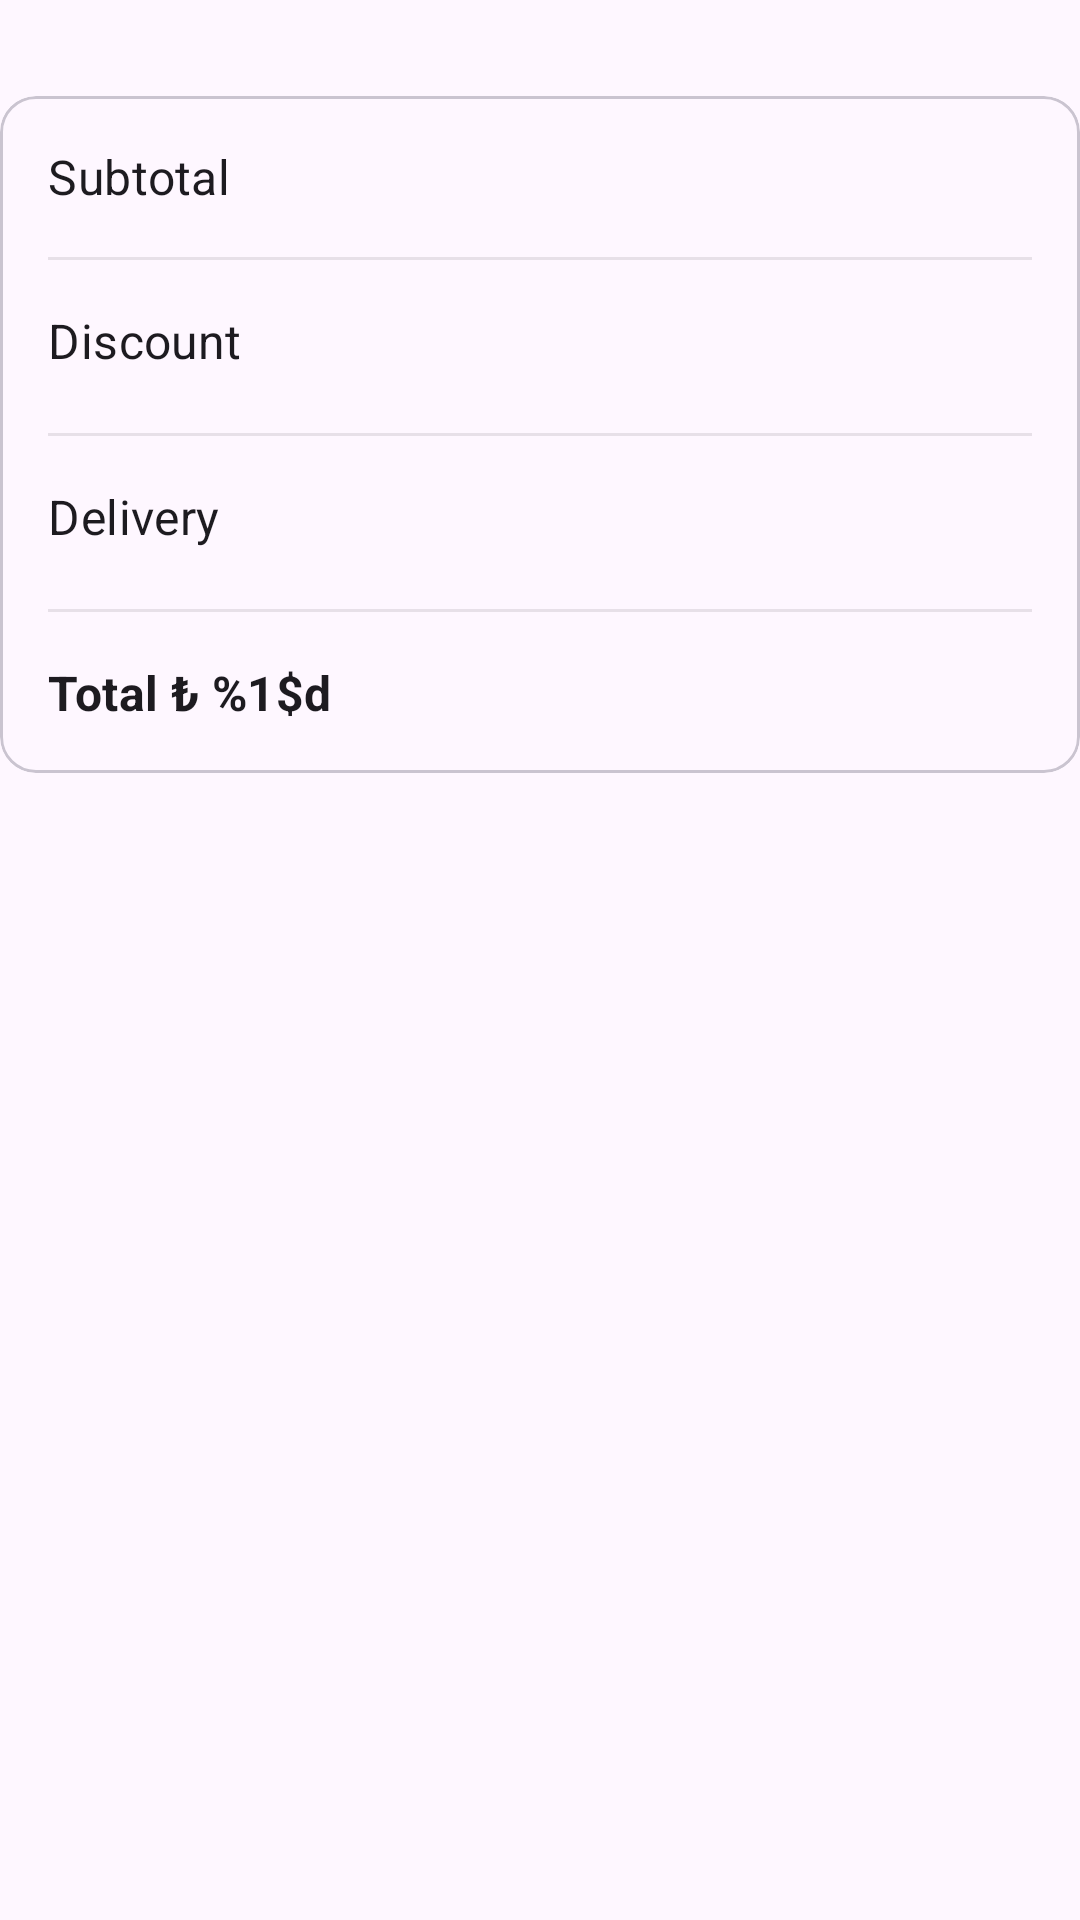

Android layout source for this screen:
<!-- AndroidManifest.xml: application theme Theme.DissertionAboutFoodAndGroceryEyoj -->
<!-- res/layout/cart_footer_view.xml -->
<?xml version="1.0" encoding="utf-8"?>
<LinearLayout xmlns:android="http://schemas.android.com/apk/res/android"
    xmlns:app="http://schemas.android.com/apk/res-auto"
    xmlns:tools="http://schemas.android.com/tools"
    android:layout_width="match_parent"
    android:layout_height="wrap_content"
    android:layout_marginHorizontal="12dp"
    android:orientation="vertical">

    <com.google.android.material.card.MaterialCardView
        android:id="@+id/costing_card"
        android:layout_width="match_parent"
        android:layout_height="wrap_content"
        android:layout_marginTop="32dp"
        android:layout_marginBottom="12dp"
        android:background="@color/white"
        app:cardCornerRadius="@dimen/corner_radius_medium">


        <androidx.constraintlayout.widget.ConstraintLayout
            android:layout_width="match_parent"
            android:layout_height="wrap_content"
            android:padding="16dp">

            <TextView
                android:id="@+id/tv_subtotal_label"
                android:layout_width="wrap_content"
                android:layout_height="wrap_content"
                android:text="@string/label_subtotal"
                android:textAppearance="@style/TextAppearance.MaterialComponents.Subtitle1"
                app:layout_constraintStart_toStartOf="parent"
                app:layout_constraintTop_toTopOf="parent" />

            <TextView
                android:id="@+id/tv_subtotal"
                android:layout_width="wrap_content"
                android:layout_height="wrap_content"
                android:textAppearance="@style/TextAppearance.MaterialComponents.Subtitle2"
                app:layout_constraintBaseline_toBaselineOf="@id/tv_subtotal_label"
                app:layout_constraintEnd_toEndOf="parent"
                tools:text="Rs.200" />

            <View
                android:id="@+id/subtotal_divider"
                android:layout_width="match_parent"
                android:layout_height="1dp"
                android:layout_marginTop="16dp"
                android:alpha="0.1"
                android:background="?colorOnSurface"
                app:layout_constraintEnd_toEndOf="parent"
                app:layout_constraintHorizontal_bias="0.5"
                app:layout_constraintStart_toStartOf="parent"
                app:layout_constraintTop_toBottomOf="@id/tv_subtotal_label" />

            <TextView
                android:id="@+id/tv_discount_label"
                android:layout_width="wrap_content"
                android:layout_height="wrap_content"
                android:layout_marginTop="16dp"
                android:text="@string/label_discount"
                android:textAppearance="@style/TextAppearance.MaterialComponents.Subtitle1"
                app:layout_constraintStart_toStartOf="parent"
                app:layout_constraintTop_toBottomOf="@id/subtotal_divider" />

            <TextView
                android:id="@+id/tv_discount"
                android:layout_width="wrap_content"
                android:layout_height="wrap_content"
                android:textAppearance="@style/TextAppearance.MaterialComponents.Subtitle2"
                app:layout_constraintBaseline_toBaselineOf="@id/tv_discount_label"
                app:layout_constraintEnd_toEndOf="parent"
                tools:text="Rs.0" />

            <View
                android:id="@+id/discount_divider"
                android:layout_width="match_parent"
                android:layout_height="1dp"
                android:layout_marginVertical="20dp"
                android:alpha="0.1"
                android:background="?colorOnSurface"
                app:layout_constraintTop_toBottomOf="@id/tv_discount_label" />

            <TextView
                android:id="@+id/tv_delivery_label"
                android:layout_width="wrap_content"
                android:layout_height="wrap_content"
                android:layout_marginTop="16dp"
                android:text="@string/label_delivery"
                android:textAppearance="@style/TextAppearance.MaterialComponents.Subtitle1"
                app:layout_constraintStart_toStartOf="parent"
                app:layout_constraintTop_toBottomOf="@id/discount_divider" />

            <TextView
                android:id="@+id/tv_delivery"
                android:layout_width="wrap_content"
                android:layout_height="wrap_content"
                android:textAppearance="@style/TextAppearance.MaterialComponents.Subtitle2"
                app:layout_constraintBaseline_toBaselineOf="@id/tv_delivery_label"
                app:layout_constraintEnd_toEndOf="parent"
                tools:text="Free" />

            <View
                android:id="@+id/delivery_divider"
                android:layout_width="match_parent"
                android:layout_height="1dp"
                android:layout_marginVertical="20dp"
                android:alpha="0.1"
                android:background="?colorOnSurface"
                app:layout_constraintTop_toBottomOf="@id/tv_delivery_label" />

            <TextView
                android:id="@+id/tv_total_label"
                android:layout_width="wrap_content"
                android:layout_height="wrap_content"
                android:layout_marginTop="16dp"
                android:text="@string/label_total"
                android:textAppearance="@style/TextAppearance.MaterialComponents.Subtitle1"
                android:textStyle="bold"
                app:layout_constraintStart_toStartOf="parent"
                app:layout_constraintTop_toBottomOf="@id/delivery_divider" />

            <TextView
                android:id="@+id/tv_total"
                android:layout_width="wrap_content"
                android:layout_height="wrap_content"
                android:textAppearance="@style/TextAppearance.MaterialComponents.Subtitle1"
                android:textStyle="bold"
                app:layout_constraintBaseline_toBaselineOf="@id/tv_total_label"
                app:layout_constraintEnd_toEndOf="parent"
                tools:text="Rs.200" />

        </androidx.constraintlayout.widget.ConstraintLayout>

    </com.google.android.material.card.MaterialCardView>

    <androidx.constraintlayout.widget.ConstraintLayout
        android:layout_width="match_parent"
        android:layout_height="wrap_content"
        android:layout_marginBottom="12dp">

        <com.google.android.material.button.MaterialButton
            android:id="@+id/btn_place_order"
            android:layout_width="match_parent"
            android:layout_height="@dimen/button_height_large"
            android:text="@string/action_place_order"
            android:visibility="gone"
            android:textAllCaps="false"
            app:cornerRadius="@dimen/corner_radius_medium"
            app:layout_constraintStart_toStartOf="parent"
            app:layout_constraintEnd_toEndOf="parent"
            app:layout_constraintBottom_toBottomOf="parent"
            app:layout_constraintTop_toTopOf="parent"/>

        <com.google.android.material.progressindicator.CircularProgressIndicator
            android:id="@+id/progress_place_order"
            android:layout_width="wrap_content"
            android:layout_height="wrap_content"
            android:visibility="gone"
            android:layout_gravity="center"
            app:layout_constraintStart_toStartOf="parent"
            app:layout_constraintEnd_toEndOf="parent"
            app:layout_constraintBottom_toBottomOf="parent"
            app:layout_constraintTop_toTopOf="parent"/>

        <TextView
            android:id="@+id/txt_prompt_login"
            android:layout_width="wrap_content"
            android:layout_height="wrap_content"
            android:layout_gravity="center"
            android:layout_marginVertical="20dp"
            android:textAppearance="@style/TextAppearance.MaterialComponents.Body1"
            tools:text="Login to place your order now"
            app:layout_constraintStart_toStartOf="parent"
            app:layout_constraintEnd_toEndOf="parent"
            app:layout_constraintBottom_toBottomOf="parent"
            app:layout_constraintTop_toTopOf="parent"/>
    </androidx.constraintlayout.widget.ConstraintLayout>

</LinearLayout>
<!-- resources referenced by this layout -->
<resources>
  <color name="white">#FFFFFFFF</color>
  <dimen name="button_height_large">70dp</dimen>
  <dimen name="corner_radius_medium">12dp</dimen>
  <string name="action_place_order">Place Order</string>
  <string name="label_delivery">Delivery</string>
  <string name="label_discount">Discount</string>
  <string name="label_subtotal">Subtotal</string>
  <string name="label_total">Total \u20BA %1$d </string>
  <style name="Theme.DissertionAboutFoodAndGroceryEyoj" parent="Base.Theme.DissertionAboutFoodAndGroceryEyoj" />
  <style name="Base.Theme.DissertionAboutFoodAndGroceryEyoj" parent="Theme.Material3.DayNight.NoActionBar">
          
          
      </style>
</resources>
